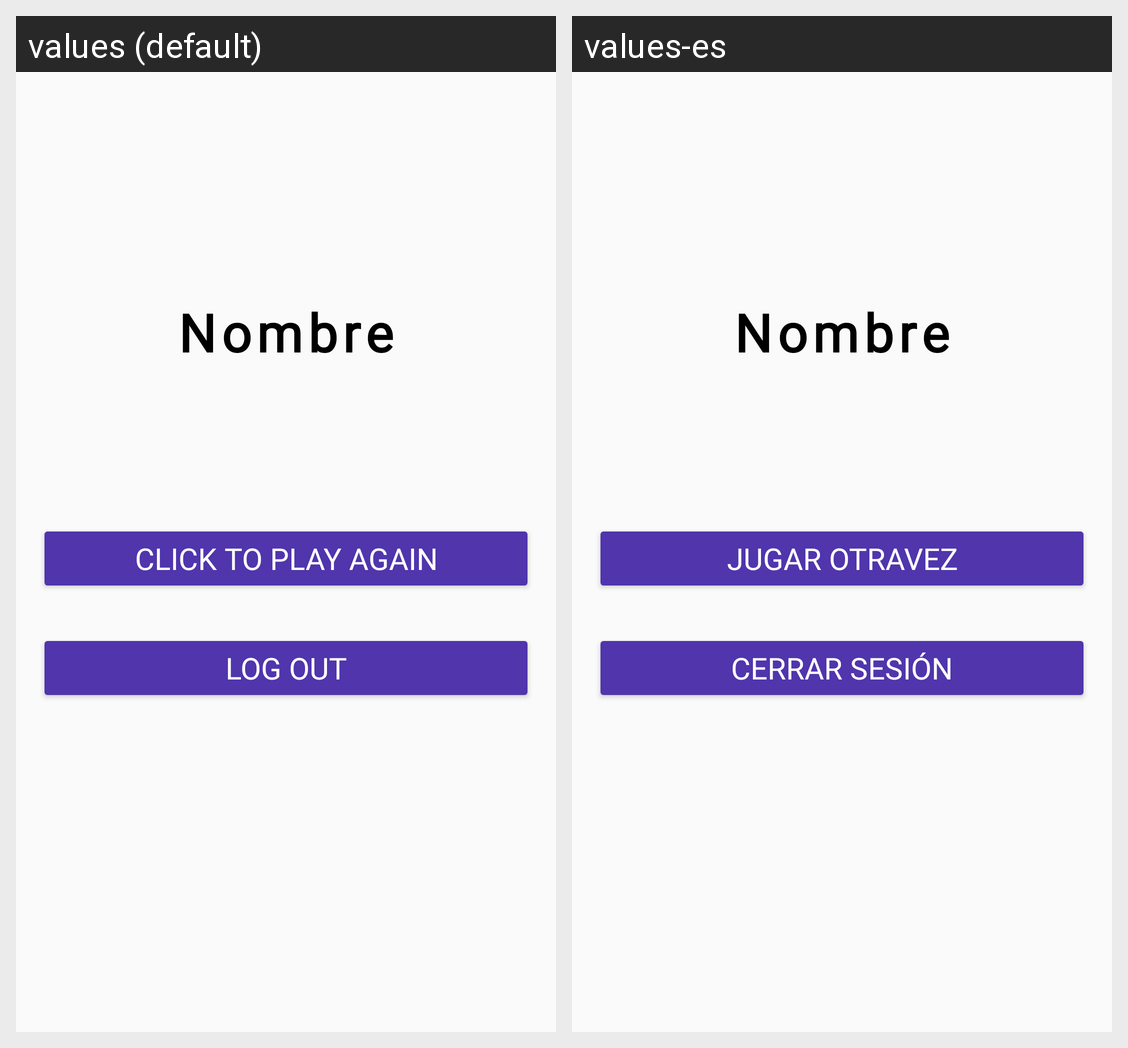

The same Android screen rendered under two of its app's locales, left to right. List the strings drawn on it with the default value and each locale's translation.
Android screen res/layout/activity_result.xml rendered under 2 locales, left to right: values (default), values-es. Device: Nexus 5 (rendered at 1080×1920; each locale shown at half size, 540×960, under a caption strip naming it); theme Theme.AppCompat.Light.NoActionBar.
Strings drawn on this screen, with the default value and each locale's value (text and hints the layout hard-codes, and strings that could not be matched under every locale, appear in the picture but are not listed):

result_playAgain
  values: Click to play again
  values-es: Jugar otravez

result_goBack
  values: Log Out
  values-es: Cerrar Sesión
